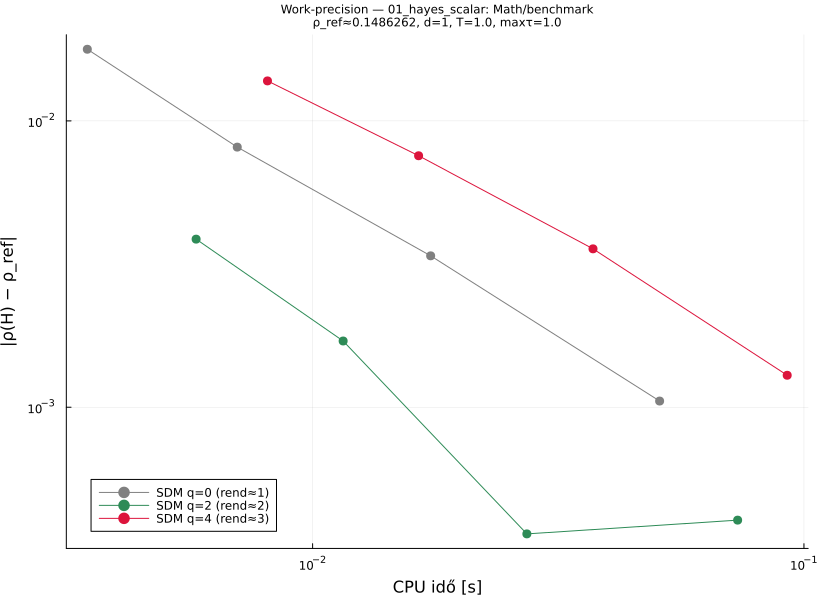

Data behind this chart, as committed beside it:
# Scalar Hayes dx=(Ax+Bx(t-1))dt+βx(t-1)…
# category: Math/benchmark  d=1  T=1.0  …
q, order, p, rho, cputime, abserr
0, 1, 8, 0.1664, 0.003479, 0.01779
0, 1, 16, 0.1567, 0.007024, 0.008097
0, 1, 32, 0.152, 0.01739, 0.003378
0, 1, 64, 0.1497, 0.05084, 0.001051
2, 2, 8, 0.1525, 0.005793, 0.003863
2, 2, 16, 0.1503, 0.01154, 0.001703
2, 2, 32, 0.149, 0.02729, 0.0003611
2, 2, 64, 0.1482, 0.07329, 0.0004034
4, 3, 8, 0.1624, 0.008094, 0.01379
4, 3, 16, 0.1562, 0.01643, 0.007555
4, 3, 32, 0.1522, 0.03721, 0.003574
4, 3, 64, 0.1499, 0.09245, 0.001293
# rho_ref=0.1486261691895
